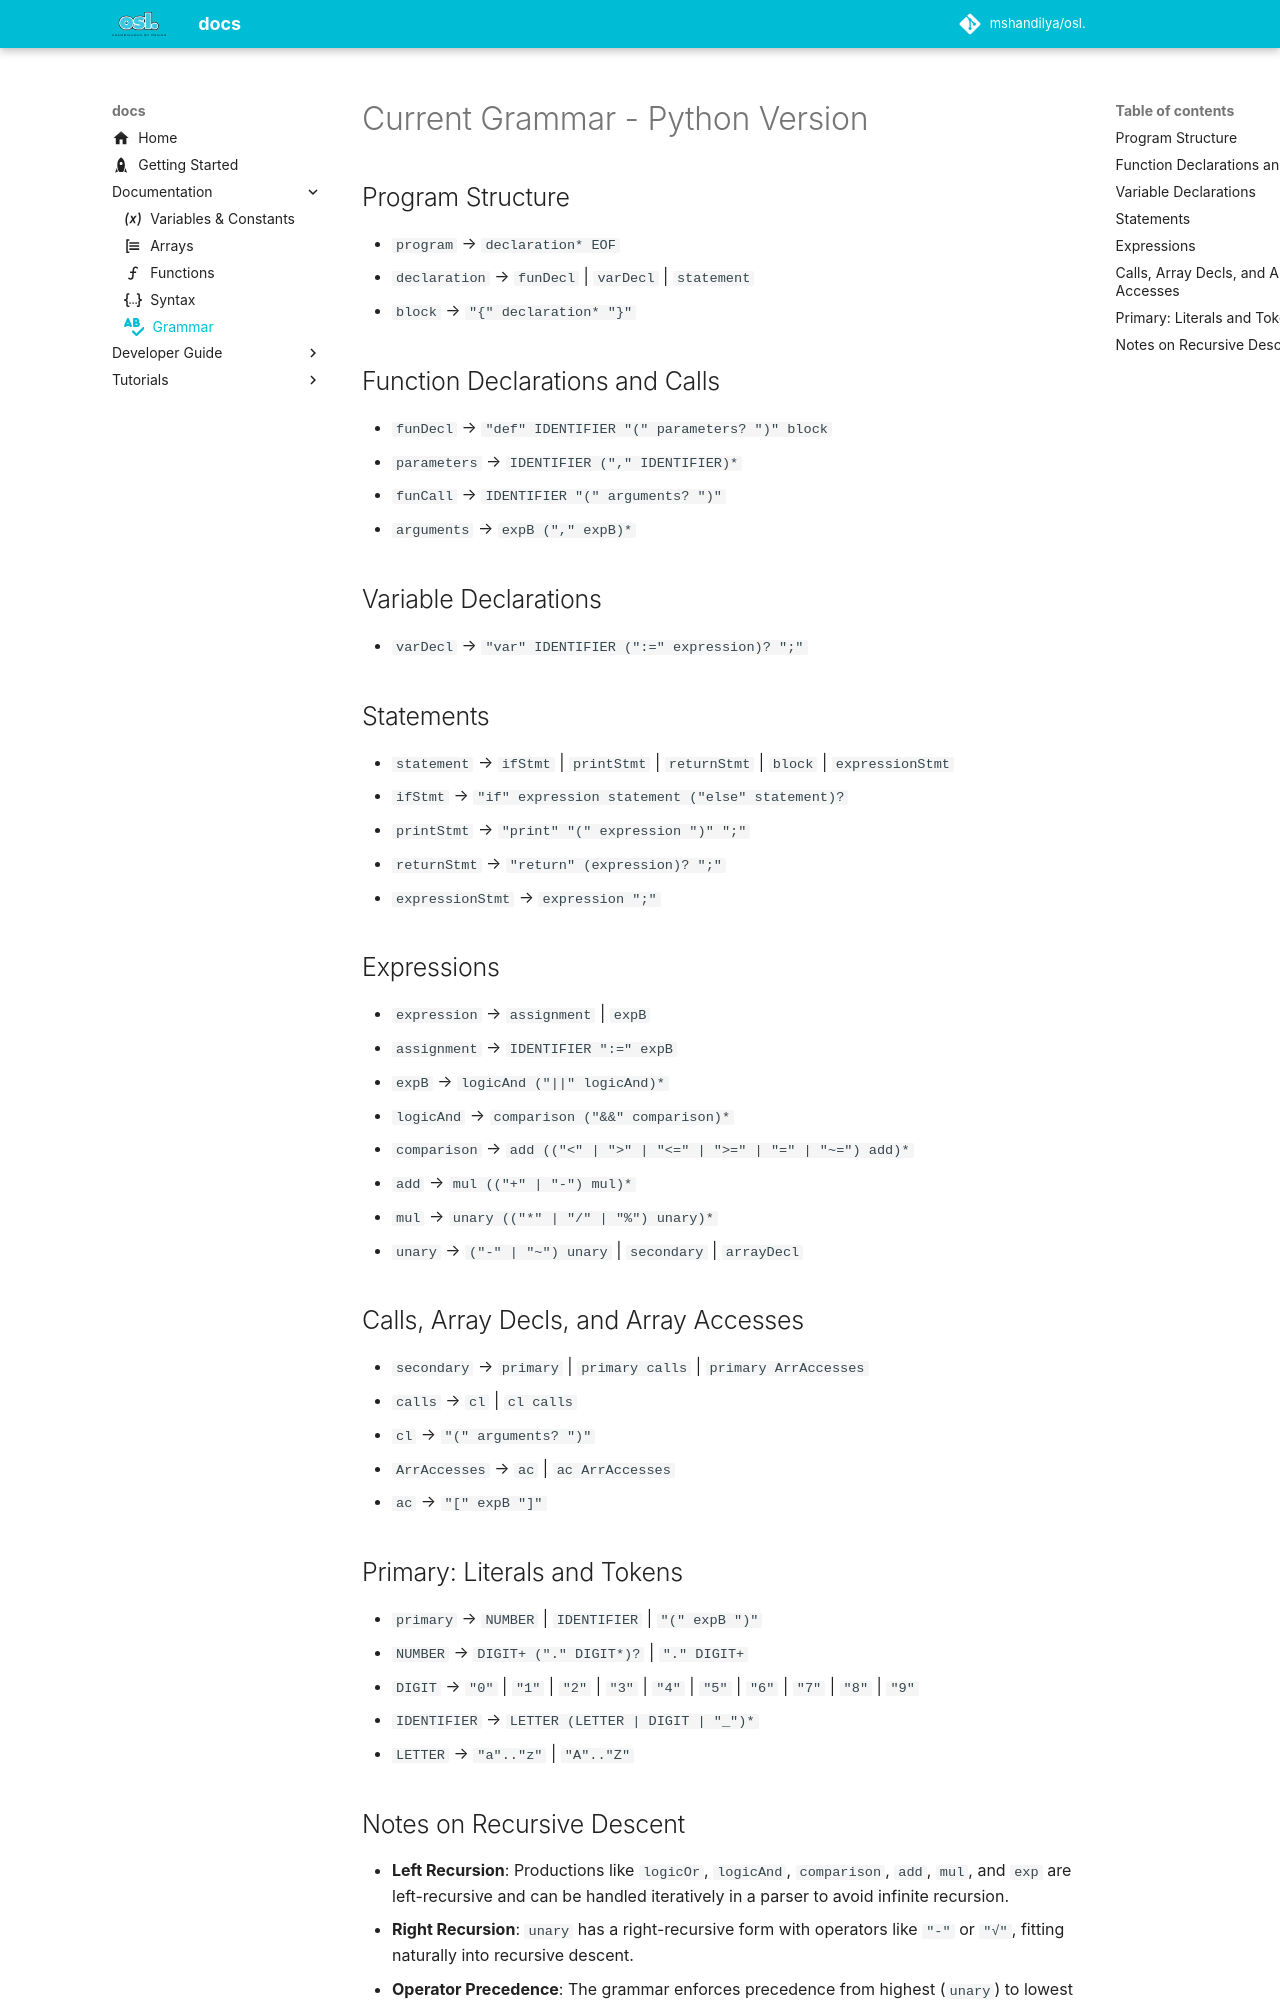

repository: guntas-13/osl.docs · page: documentation/grammar/index.html · generator: mkdocs

---
icon: fontawesome/solid/spell-check
---

# Current Grammar - Python Version

## Program Structure

- `program` → `declaration* EOF`
- `declaration` → `funDecl` | `varDecl` | `statement`
- `block` → `"{" declaration* "}"`

## Function Declarations and Calls

- `funDecl` → `"def" IDENTIFIER "(" parameters? ")" block`
- `parameters` → `IDENTIFIER ("," IDENTIFIER)*`
- `funCall` → `IDENTIFIER "(" arguments? ")"`
- `arguments` → `expB ("," expB)*`

## Variable Declarations

- `varDecl` → `"var" IDENTIFIER (":=" expression)? ";"`

## Statements

- `statement` → `ifStmt` | `printStmt` | `returnStmt` | `block` | `expressionStmt`
- `ifStmt` → `"if" expression statement ("else" statement)?`
- `printStmt` → `"print" "(" expression ")" ";"`
- `returnStmt` → `"return" (expression)? ";"`
- `expressionStmt` → `expression ";"`

## Expressions

- `expression` → `assignment` | `expB`
- `assignment` → `IDENTIFIER ":=" expB`
- `expB` → `logicAnd ("||" logicAnd)*`
- `logicAnd` → `comparison ("&&" comparison)*`
- `comparison` → `add (("<" | ">" | "<=" | ">=" | "=" | "~=") add)*`
- `add` → `mul (("+" | "-") mul)*`
- `mul` → `unary (("*" | "/" | "%") unary)*`
- `unary` → `("-" | "~") unary` | `secondary` | `arrayDecl`

## Calls, Array Decls, and Array Accesses

- `secondary` → `primary` | `primary calls` | `primary ArrAccesses`
- `calls` → `cl` | `cl calls`
- `cl` → `"(" arguments? ")"`
- `ArrAccesses` → `ac` | `ac ArrAccesses`
- `ac` → `"[" expB "]"`

## Primary: Literals and Tokens

- `primary` → `NUMBER` | `IDENTIFIER` | `"(" expB ")"`
- `NUMBER` → `DIGIT+ ("." DIGIT*)?` | `"." DIGIT+`
- `DIGIT` → `"0"` | `"1"` | `"2"` | `"3"` | `"4"` | `"5"` | `"6"` | `"7"` | `"8"` | `"9"`
- `IDENTIFIER` → `LETTER (LETTER | DIGIT | "_")*`
- `LETTER` → `"a".."z"` | `"A".."Z"`

## Notes on Recursive Descent

- **Left Recursion**: Productions like `logicOr`, `logicAnd`, `comparison`, `add`, `mul`, and `exp` are left-recursive and can be handled iteratively in a parser to avoid infinite recursion.
- **Right Recursion**: `unary` has a right-recursive form with operators like `"-"` or `"√"`, fitting naturally into recursive descent.
- **Operator Precedence**: The grammar enforces precedence from highest (`unary`) to lowest (`logicOr`), ensuring correct expression evaluation.
- **Optional Elements**: Constructs like `parameters?`, `expression?`, and `"else" statement?` indicate optional components, parsed with conditional checks.
